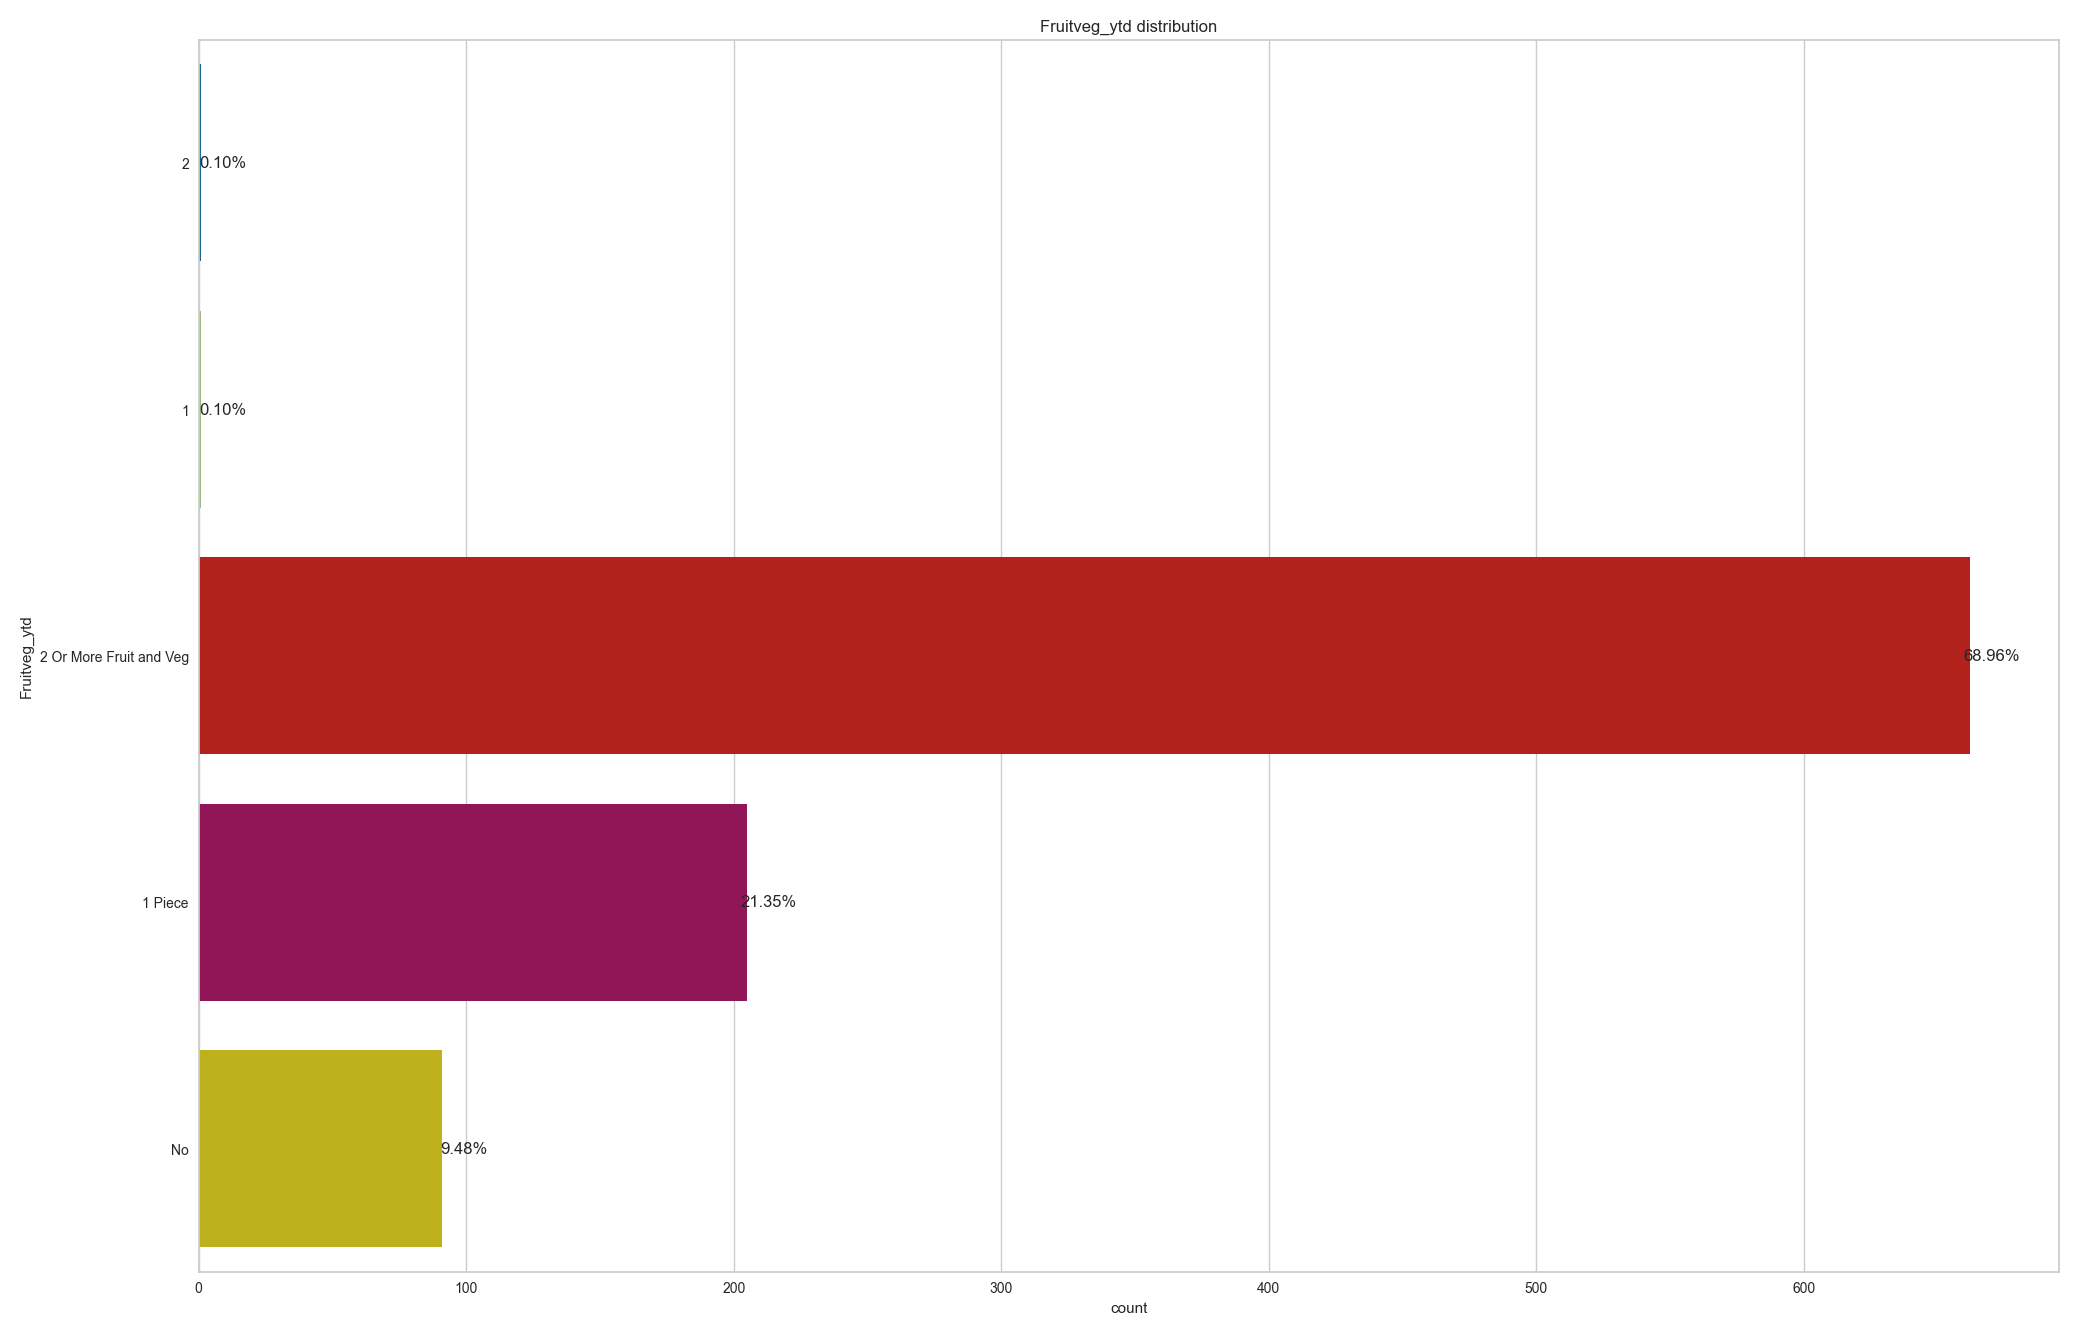

The file beside this chart, header and first rows:
, Fruitveg_ytd
2 Or More Fruit and Veg, 662
1 Piece, 205
No, 91
2, 1
1, 1
